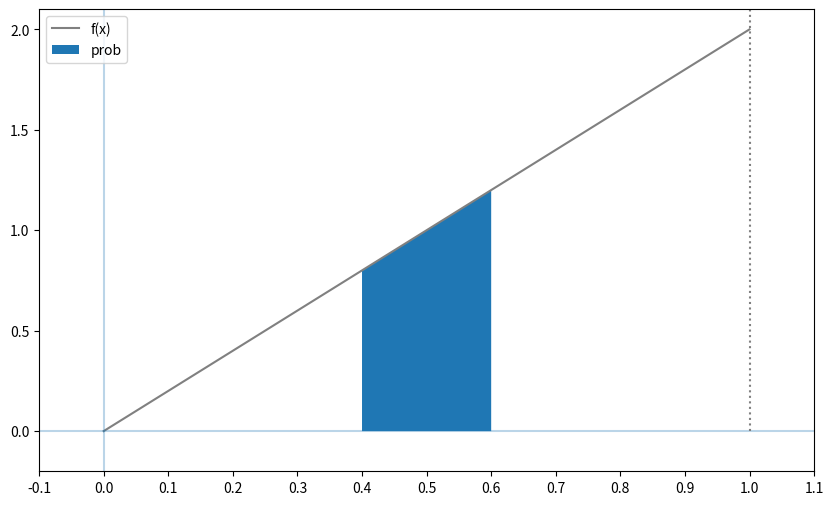

This chart was generated by the following Python code:
import numpy as np
import matplotlib.pyplot as plt
from scipy import integrate
import warnings

# 적분에 관한 warning을 출력하지 않는다
warnings.filterwarnings('ignore', category=integrate.IntegrationWarning)

# 확률변수 X가 취하는 구간을 x_range로 정의
x_range = np.array([0,1])

# x_range를 정의역으로 하는 밀도함수 구현
# 2를 곱해서 확률의 성질을 만족
def f(x):
    if x_range[0] <= x <= x_range[1]:
        return 2*x
    else:
        return 0

# x_range와 f의 세트가 확률분포
X = [x_range, f]

# 넘파이의 등간격을 이용하여 구간 내의 100개의 실수를 xs에 저장
xs = np.linspace(x_range[0], x_range[1], 100)

# 그림 사이즈를 가로 10, 세로 6으로 정의하고 fig에 저장 
fig = plt.figure(figsize=(10, 6))

# 하나의 그래프만 그린다는 의미
ax = fig.add_subplot(111)

# 그래프의 데이터는 x축은 xs로 y축은 함축의 기능을 이용하여 xs의 각 원소인 x를 추출하여 f(x)에 대응하는 값으로 설정
# 라벨은 f(x)라고 하고 색상은 회색으로 지정
ax.plot(xs, [f(x) for x in xs], label='f(x)', color='gray')

# vlines(선을 그을 y의 위치, x에 그을 최소값, x에 그을 최댓값, 불투명도)
ax.hlines(0, -0.2, 1.2, alpha=0.3)
# vlines(선을 그을 x의 위치, y에 그을 최소값, y에 그을 최댓값, 불투명도)
ax.vlines(0, -0.2, 2.2, alpha=0.3)

# linestyles -> 수직선에 적용할 라인의 형태
ax.vlines(xs.max(), 0, 2.2, linestyles=':', color='gray')

# 0.4부터 0.6까지 x좌표를 준비
xs = np.linspace(0.4, 0.6, 100)

# xs를 범위로 f(x)와 x축으로 둘러싸인 영역에 색을 적용
ax.fill_between(xs, [f(x) for x in xs], label='prob')

# 그래프 눈금
ax.set_xticks(np.arange(-0.2, 1.3, 0.1))

# 축의 한계 설정
ax.set_xlim(-0.1, 1.1)
ax.set_ylim(-0.2, 2.1)

# 범례 표시
ax.legend()

# 첫 번째 인수는 피적분함수, 두 번째와 세 번째 인수는 적분 범위
print(integrate.quad(f, 0.4, 0.6))

# 연속형 확률변수에서  확률의 성질로서 첫 번째 f(x)가 항상 0 이상의 값을 취함
# 최소값을 구하는 함수를 minimize_scalar를 사용
from scipy.optimize import minimize_scalar

res = minimize_scalar(f)

# f(x) 최솟값을 알기 위해 res 중에 fun이라는 인스턴스에 접근하여 출력
print(res.fun)

# 확률의 성질 두 번째에서 -무한대에서 +무한대까지 적분한 결과가 1이라는 것을 증명 필요
print(integrate.quad(f, -np.inf, +np.inf))

# 불공정한 룰렛에 대한 밀도함수와 확률
# plt.show()

